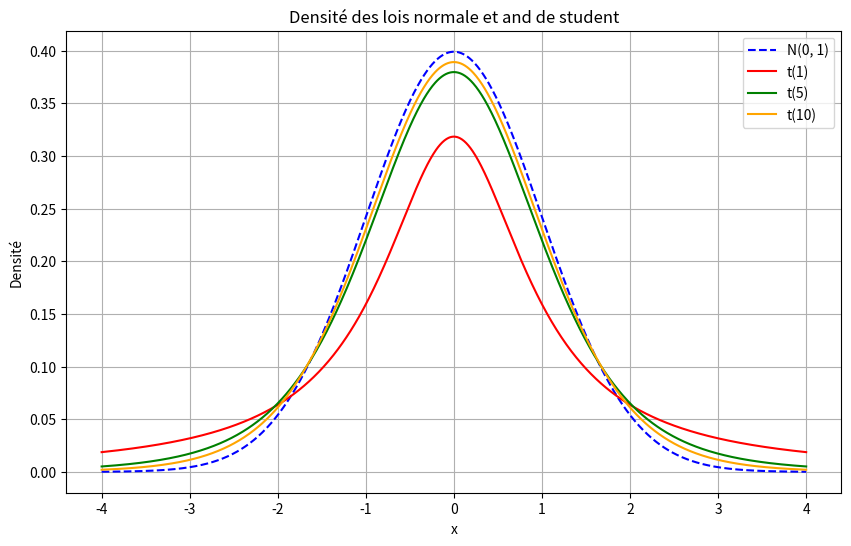

This figure's Python source:
import numpy as np
import matplotlib.pyplot as plt
from scipy.stats import norm, t

x = np.linspace(-4, 4, 1000)

# PDF for each distribution
normal_pdf = norm.pdf(x, loc=0, scale=1)  # N(0,1)
t1_pdf = t.pdf(x, df=1)
t5_pdf = t.pdf(x, df=5)
t10_pdf = t.pdf(x, df=10)

plt.figure(figsize=(10, 6))

plt.plot(x, normal_pdf, label='N(0, 1)', color='blue', linestyle='--')
plt.plot(x, t1_pdf, label='t(1)', color='red')
plt.plot(x, t5_pdf, label='t(5)', color='green')
plt.plot(x, t10_pdf, label='t(10)', color='orange')

plt.title('Densité des lois normale et and de student')
plt.xlabel('x')
plt.ylabel('Densité')
plt.legend()

plt.grid(True)
plt.show()